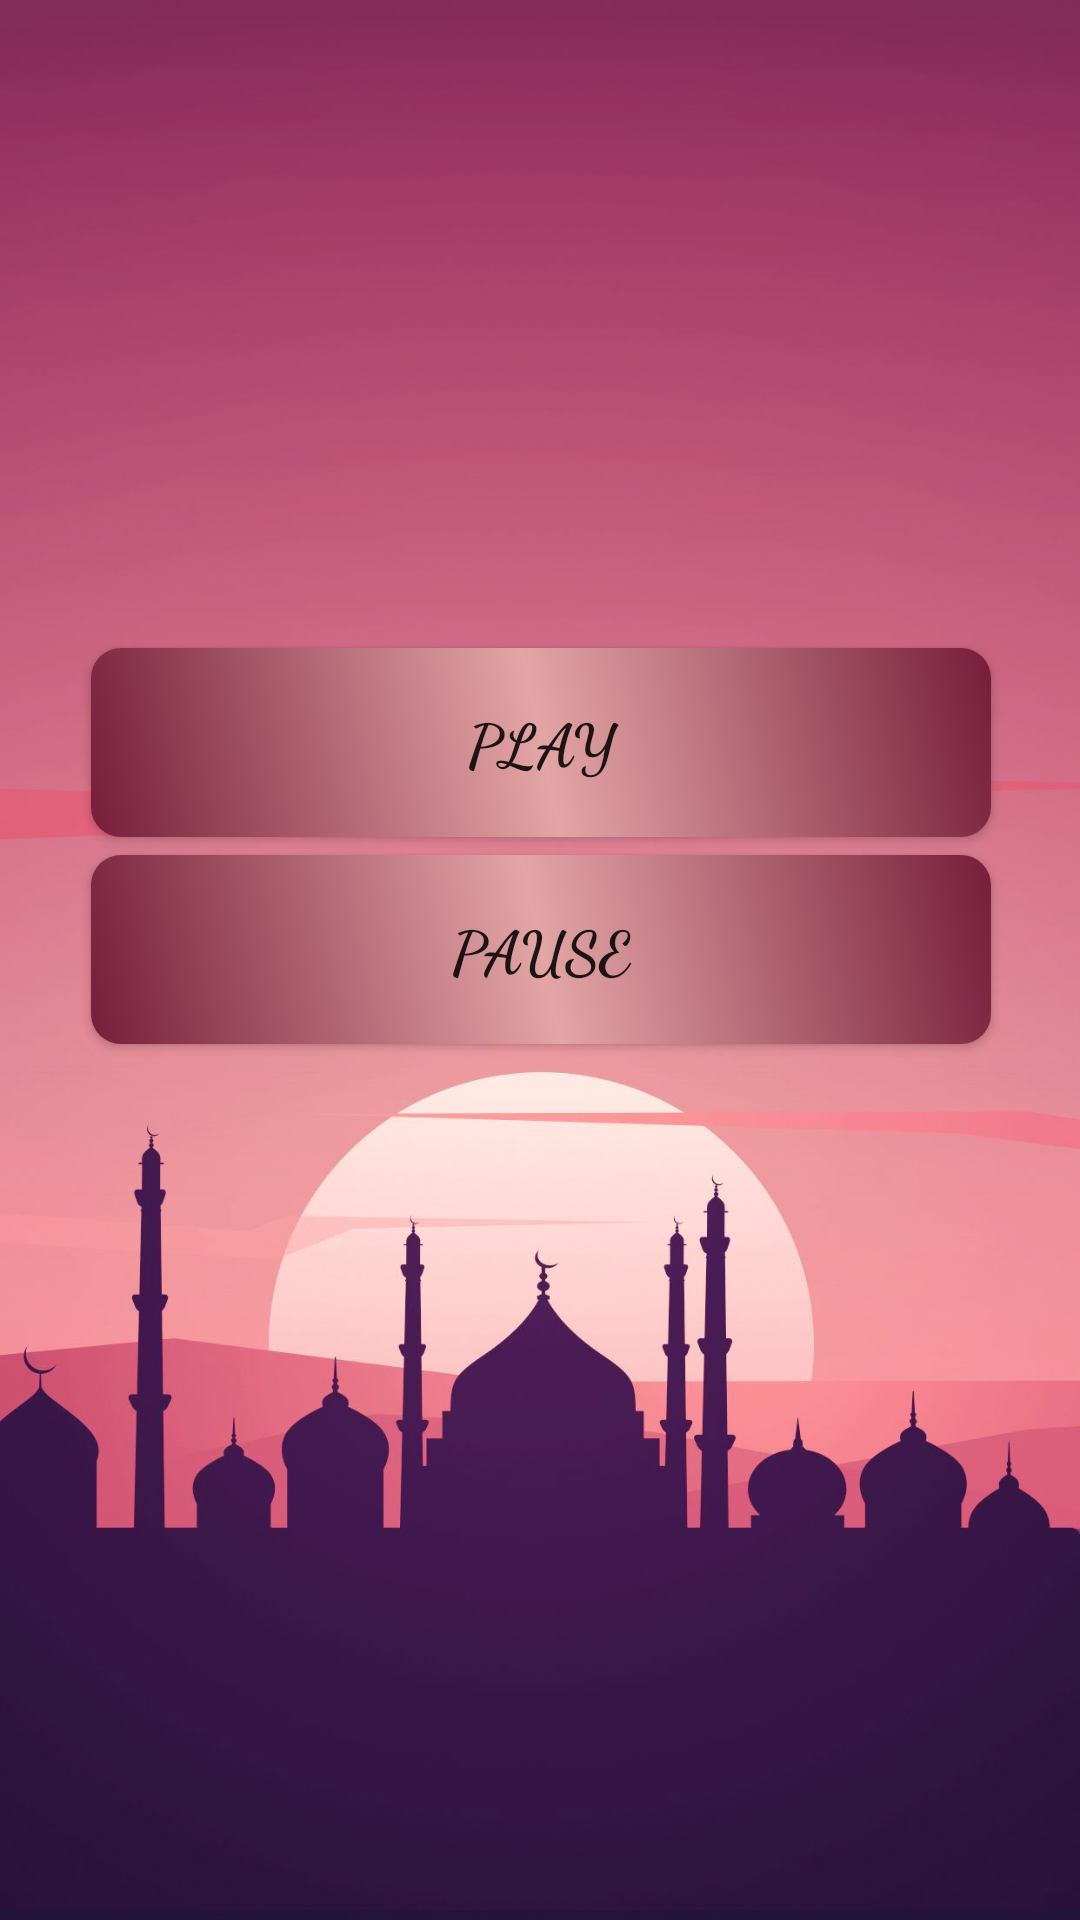

This screen was rendered from an Android layout file. Write that file and the resources it references.
<!-- AndroidManifest.xml: application theme Theme.4QulOfQuran -->
<!-- res/layout/activity_surah_falak_audio.xml -->
<?xml version="1.0" encoding="utf-8"?>
<androidx.constraintlayout.widget.ConstraintLayout xmlns:android="http://schemas.android.com/apk/res/android"
    xmlns:app="http://schemas.android.com/apk/res-auto"
    xmlns:tools="http://schemas.android.com/tools"
    android:layout_width="match_parent"
    android:layout_height="match_parent"
    tools:context=".SurahFalakAudio"
    android:background="@drawable/background2">

    <androidx.appcompat.widget.AppCompatButton
        android:id="@+id/surahFalakPlayButton"
        android:layout_width="300dp"
        android:layout_height="63dp"
        android:layout_marginTop="216dp"
        android:background="@drawable/gradient"
        android:fontFamily="cursive"
        android:text="Play"
        android:textSize="20dp"
        android:textStyle="bold"
        app:layout_constraintEnd_toEndOf="parent"
        app:layout_constraintHorizontal_bias="0.504"
        app:layout_constraintStart_toStartOf="parent"
        app:layout_constraintTop_toTopOf="parent"
        tools:ignore="MissingConstraints" />

    <androidx.appcompat.widget.AppCompatButton
        android:id="@+id/surahFalakStopButton"
        android:layout_width="300dp"
        android:layout_height="63dp"
        android:layout_marginTop="6dp"
        android:layout_marginBottom="348dp"
        android:background="@drawable/gradient"
        android:fontFamily="cursive"
        android:textStyle="bold"
        android:textSize="20sp"
        android:text="Stop"
        app:layout_constraintBottom_toBottomOf="parent"
        app:layout_constraintEnd_toEndOf="@+id/surahFalakPauseButton"
        app:layout_constraintHorizontal_bias="0.0"
        app:layout_constraintStart_toStartOf="@+id/surahFalakPauseButton"
        app:layout_constraintTop_toBottomOf="@+id/surahFalakPauseButton"
        app:layout_constraintVertical_bias="0.0"
        tools:ignore="MissingConstraints" />

    <androidx.appcompat.widget.AppCompatButton
        android:id="@+id/surahFalakPauseButton"
        android:layout_width="300dp"
        android:layout_height="63dp"
        android:layout_marginTop="6dp"
        android:background="@drawable/gradient"
        android:fontFamily="cursive"
        android:textStyle="bold"
        android:textSize="20sp"
        android:text="Pause"
        app:layout_constraintEnd_toEndOf="@+id/surahFalakPlayButton"
        app:layout_constraintHorizontal_bias="0.0"
        app:layout_constraintStart_toStartOf="@+id/surahFalakPlayButton"
        app:layout_constraintTop_toBottomOf="@+id/surahFalakPlayButton"
        tools:ignore="MissingConstraints" />
</androidx.constraintlayout.widget.ConstraintLayout>
<!-- resources referenced by this layout -->
<resources>
  <!-- drawable background2: jpg bitmap (drawable, 196848 bytes) -->
  <!-- drawable gradient (drawable) -->
  <?xml version="1.0" encoding="utf-8"?>
  <shape xmlns:android="http://schemas.android.com/apk/res/android">
  
      <gradient
          android:angle="45"
          android:type="linear"
          android:endColor="#771D3B"
          android:centerColor="#E3A5A5"
          android:startColor="#771D3B"/>
  
      <corners android:radius="10dp"/>
  </shape>
  <style name="Theme.4QulOfQuran" parent="Theme.MaterialComponents.DayNight.DarkActionBar">
          
          <item name="colorPrimary">@color/purple_500</item>
          <item name="colorPrimaryVariant">@color/purple_700</item>
          <item name="colorOnPrimary">@color/white</item>
          
          <item name="colorSecondary">@color/teal_200</item>
          <item name="colorSecondaryVariant">@color/teal_700</item>
          <item name="colorOnSecondary">@color/black</item>
          
          <item name="android:statusBarColor" tools:targetApi="l">?attr/colorPrimaryVariant</item>
          
      </style>
  <color name="purple_500">#771D3B</color>
  <color name="purple_700">#491124</color>
  <color name="white">#FFFFFFFF</color>
  <color name="teal_200">#FF03DAC5</color>
  <color name="teal_700">#FF018786</color>
  <color name="black">#FF000000</color>
</resources>
